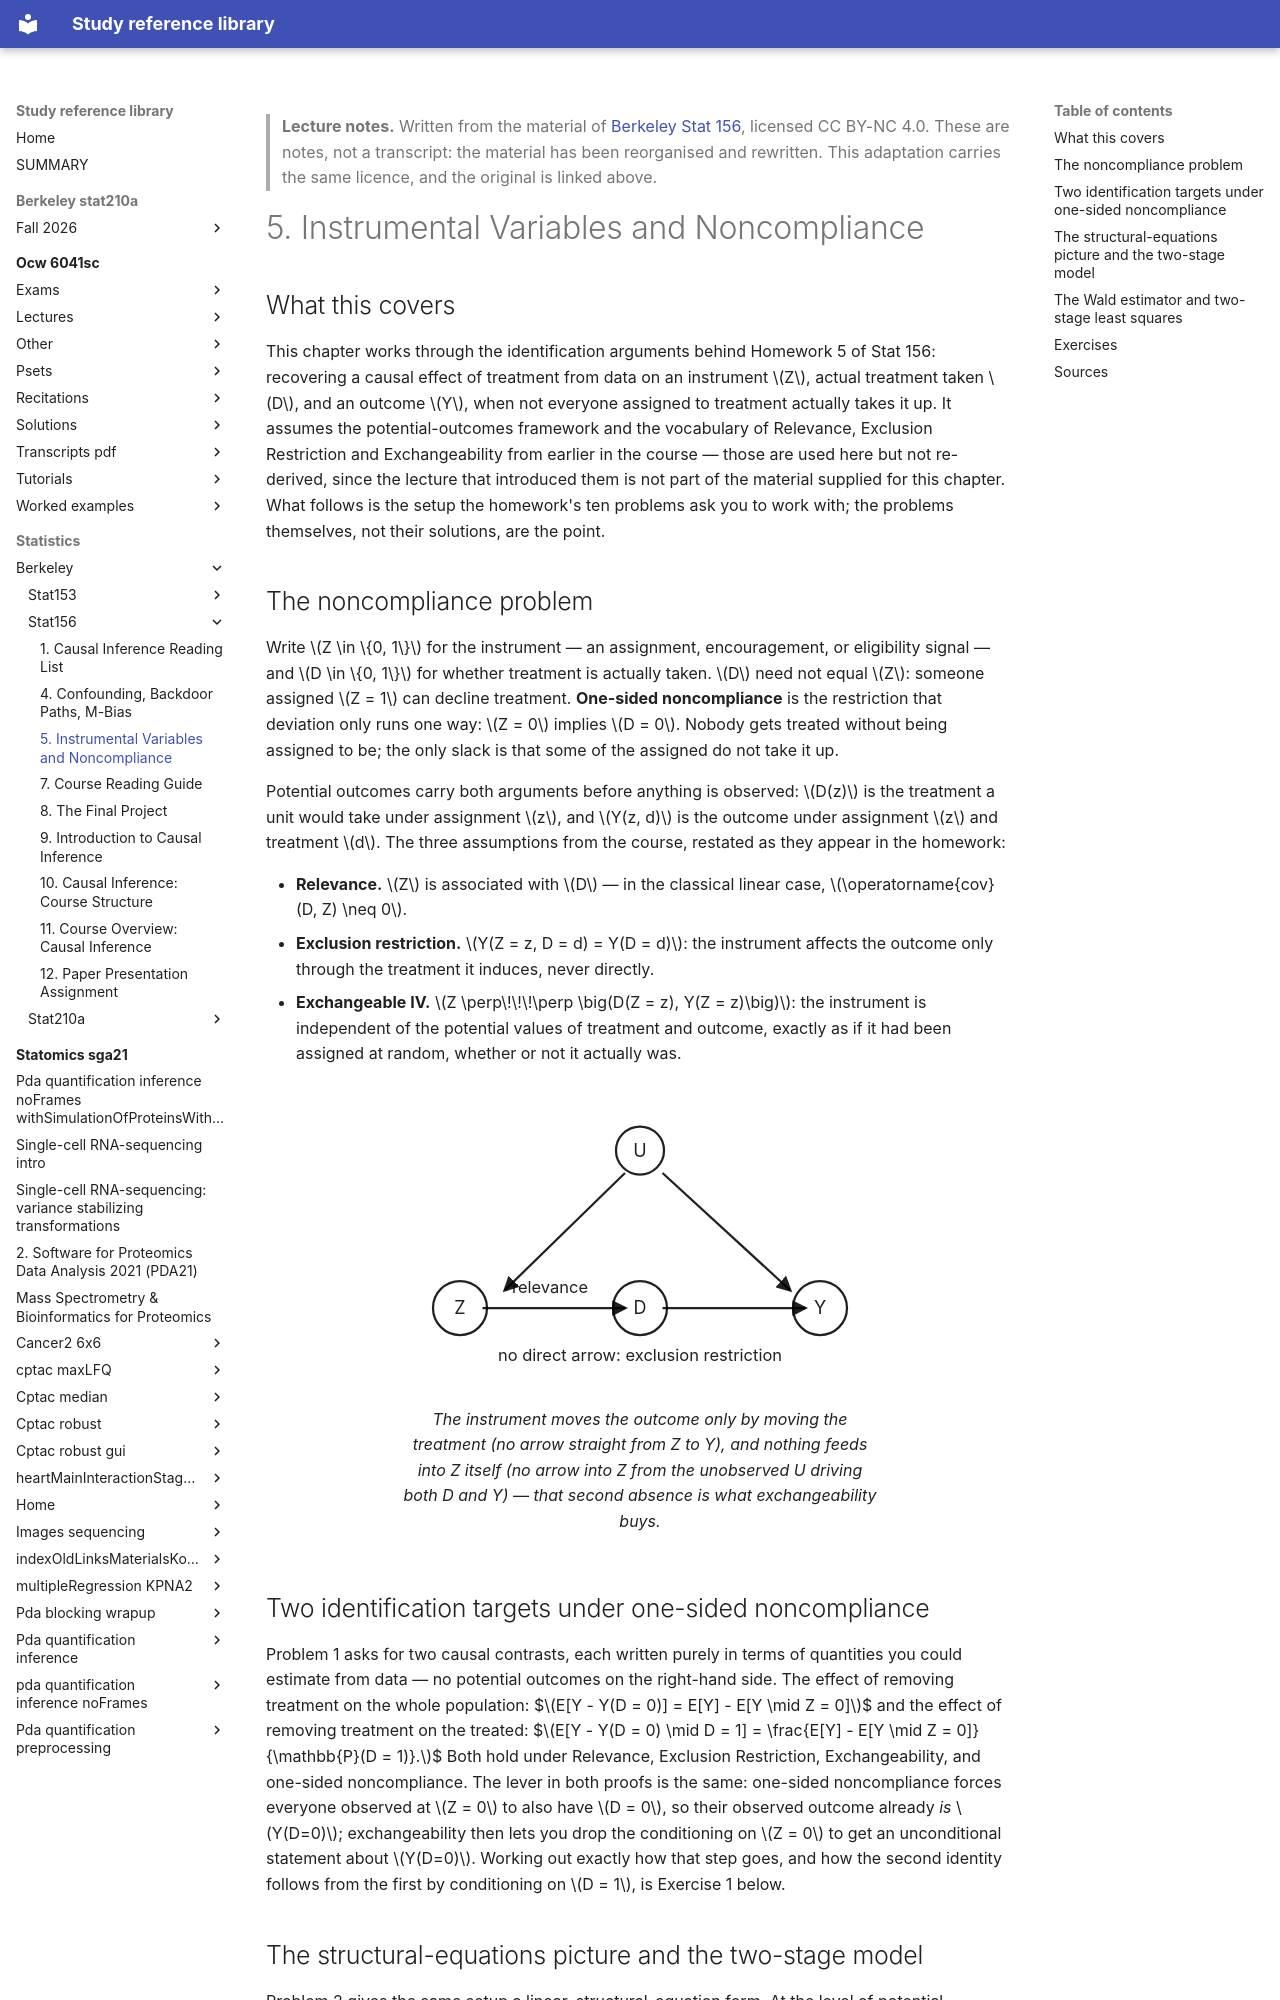

repository: Claptar/knowledge-base-library · page: statistics/berkeley/stat156/05-instrumental-variables-and-noncompliance/index.html · generator: mkdocs

---
title: "5. Instrumental Variables and Noncompliance"
course: "Berkeley Stat 156"
chapter: 5
source: "https://github.com/berkeley-stat156/fall-2024"
licence: "CC BY-NC 4.0"
written: "2026-09-20"
---

> **Lecture notes.** Written from the material of [Berkeley Stat 156](https://github.com/berkeley-stat156/fall-2024), licensed CC BY-NC 4.0. These are notes, not a transcript: the material has been reorganised and rewritten. This adaptation carries the same licence, and the original is linked above.

# 5. Instrumental Variables and Noncompliance

## What this covers

This chapter works through the identification arguments behind Homework 5 of Stat 156: recovering
a causal effect of treatment from data on an instrument $Z$, actual treatment taken $D$, and an
outcome $Y$, when not everyone assigned to treatment actually takes it up. It assumes the
potential-outcomes framework and the vocabulary of Relevance, Exclusion Restriction and
Exchangeability from earlier in the course — those are used here but not re-derived, since the
lecture that introduced them is not part of the material supplied for this chapter. What follows is
the setup the homework's ten problems ask you to work with; the problems themselves, not their
solutions, are the point.

## The noncompliance problem

Write $Z \in \{0, 1\}$ for the instrument — an assignment, encouragement, or eligibility signal —
and $D \in \{0, 1\}$ for whether treatment is actually taken. $D$ need not equal $Z$: someone
assigned $Z = 1$ can decline treatment. **One-sided noncompliance** is the restriction that
deviation only runs one way: $Z = 0$ implies $D = 0$. Nobody gets treated without being assigned to
be; the only slack is that some of the assigned do not take it up.

Potential outcomes carry both arguments before anything is observed: $D(z)$ is the treatment a unit
would take under assignment $z$, and $Y(z, d)$ is the outcome under assignment $z$ and treatment
$d$. The three assumptions from the course, restated as they appear in the homework:

- **Relevance.** $Z$ is associated with $D$ — in the classical linear case, $\operatorname{cov}(D, Z) \neq 0$.
- **Exclusion restriction.** $Y(Z = z, D = d) = Y(D = d)$: the instrument affects the outcome only
  through the treatment it induces, never directly.
- **Exchangeable IV.** $Z \perp\!\!\!\perp \big(D(Z = z), Y(Z = z)\big)$: the instrument is
  independent of the potential values of treatment and outcome, exactly as if it had been assigned
  at random, whether or not it actually was.

<figure>
<svg viewBox="0 0 320 200" role="img" aria-label="Causal diagram for an instrument Z acting on outcome Y only through treatment D, with an unobserved factor U driving both D and Y">
  <defs>
    <marker id="arrow" viewBox="0 0 10 10" refX="8" refY="5" markerWidth="7" markerHeight="7" orient="auto-start-reverse">
      <path d="M 0 0 L 10 5 L 0 10 z" fill="currentColor"/>
    </marker>
  </defs>
  <line x1="55" y1="150" x2="150" y2="150" stroke="currentColor" stroke-width="1.5" marker-end="url(#arrow)"/>
  <line x1="175" y1="150" x2="270" y2="150" stroke="currentColor" stroke-width="1.5" marker-end="url(#arrow)"/>
  <line x1="150" y1="60" x2="70" y2="138" stroke="currentColor" stroke-width="1.5" marker-end="url(#arrow)"/>
  <line x1="175" y1="60" x2="260" y2="138" stroke="currentColor" stroke-width="1.5" marker-end="url(#arrow)"/>
  <circle cx="40" cy="150" r="18" fill="none" stroke="currentColor" stroke-width="1.5"/>
  <circle cx="160" cy="150" r="18" fill="none" stroke="currentColor" stroke-width="1.5"/>
  <circle cx="280" cy="150" r="18" fill="none" stroke="currentColor" stroke-width="1.5"/>
  <circle cx="160" cy="45" r="16" fill="none" stroke="currentColor" stroke-width="1.5"/>
  <text x="40" y="154" text-anchor="middle" font-size="12" fill="currentColor">Z</text>
  <text x="160" y="154" text-anchor="middle" font-size="12" fill="currentColor">D</text>
  <text x="280" y="154" text-anchor="middle" font-size="12" fill="currentColor">Y</text>
  <text x="160" y="49" text-anchor="middle" font-size="12" fill="currentColor">U</text>
  <text x="100" y="140" text-anchor="middle" font-size="11" fill="currentColor">relevance</text>
  <text x="160" y="185" text-anchor="middle" font-size="11" fill="currentColor">no direct arrow: exclusion restriction</text>
</svg>
<figcaption>The instrument moves the outcome only by moving the treatment (no arrow straight from
Z to Y), and nothing feeds into Z itself (no arrow into Z from the unobserved U driving both D and
Y) — that second absence is what exchangeability buys.</figcaption>
</figure>
